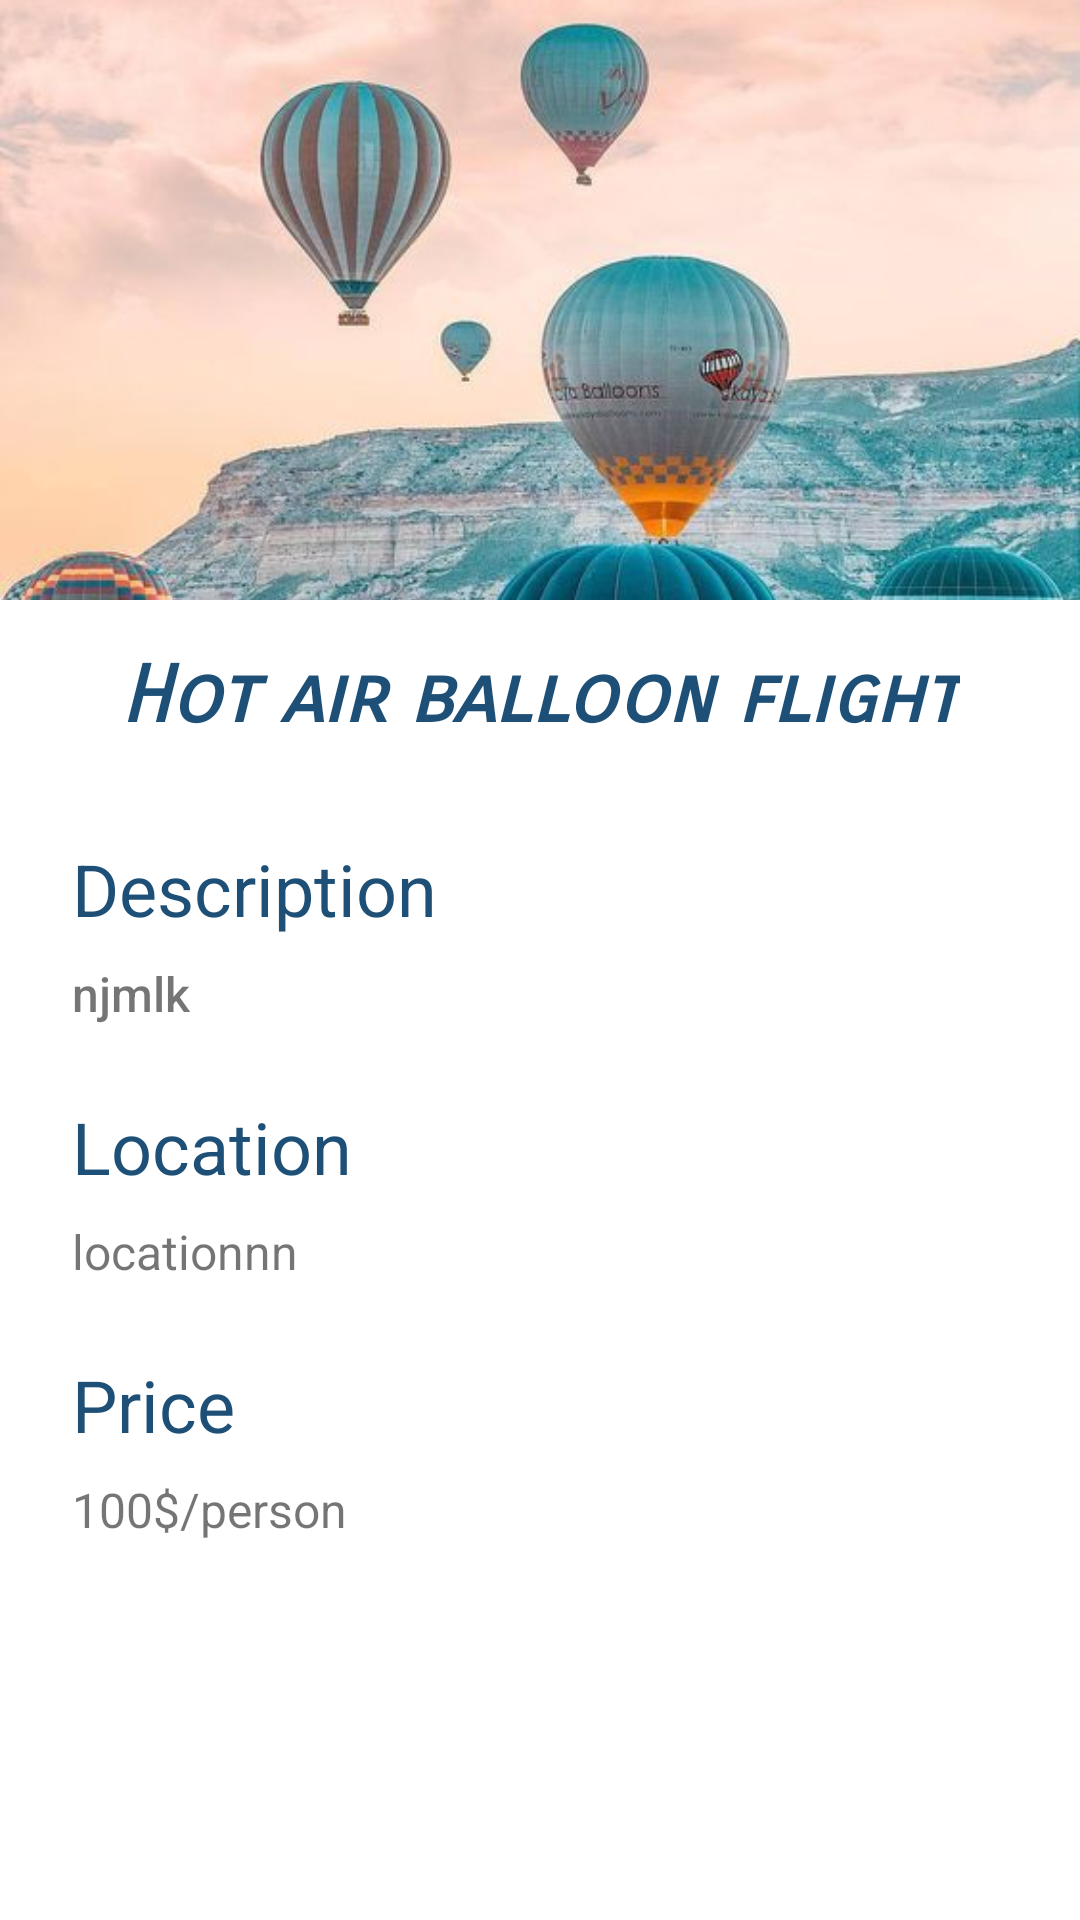

Produce the Android XML layout that renders to this screen, including the resource entries it uses.
<!-- AndroidManifest.xml: application theme Theme.Travel -->
<!-- res/layout/fragment_activity.xml -->
<?xml version="1.0" encoding="utf-8"?>
<FrameLayout xmlns:android="http://schemas.android.com/apk/res/android"
    xmlns:app="http://schemas.android.com/apk/res-auto"
    xmlns:tools="http://schemas.android.com/tools"
    android:layout_width="match_parent"
    android:layout_height="match_parent"
    android:background="@color/white"
    tools:context=".FragmentActivity">

    <ScrollView
        android:layout_width="match_parent"
        android:layout_height="match_parent">

        <androidx.constraintlayout.widget.ConstraintLayout
            android:layout_width="match_parent"
            android:layout_height="match_parent">


            <ImageView
                android:id="@+id/specificActivityImage"
                android:layout_width="match_parent"
                android:layout_height="200dp"
                android:fadingEdge="horizontal"
                android:scaleType="centerCrop"
                android:src="@drawable/hotairballoonflight"
                app:layout_constraintEnd_toEndOf="parent"
                app:layout_constraintStart_toStartOf="parent"
                app:layout_constraintTop_toTopOf="parent" />

            <TextView
                android:id="@+id/specificActivityTitle"
                android:layout_width="match_parent"
                android:layout_height="40dp"
                android:layout_marginTop="8dp"
                android:fontFamily="sans-serif-smallcaps"
                android:gravity="bottom|center"
                android:paddingStart="40dp"
                android:paddingEnd="40dp"
                android:text="Hot air balloon flight"
                android:textAlignment="center"
                android:textColor="@color/loginDarkBlue"
                android:textSize="24sp"
                android:textStyle="bold|italic"
                app:autoSizeTextType="uniform"
                app:layout_constraintEnd_toEndOf="parent"
                app:layout_constraintStart_toStartOf="parent"
                app:layout_constraintTop_toBottomOf="@+id/specificActivityImage" />

            <TextView
                android:id="@+id/Description"
                android:layout_width="wrap_content"
                android:layout_height="wrap_content"
                android:layout_marginStart="24dp"
                android:layout_marginTop="32dp"
                android:fontFamily="sans-serif"
                android:text="Description"
                android:textAlignment="textStart"
                android:textColor="@color/loginDarkBlue"
                android:textSize="24sp"
                android:typeface="normal"
                app:autoSizeTextType="uniform"
                app:layout_constraintStart_toStartOf="parent"
                app:layout_constraintTop_toBottomOf="@+id/specificActivityTitle" />

            <TextView
                android:id="@+id/specificActivityDescription"
                android:layout_width="match_parent"
                android:layout_height="wrap_content"
                android:layout_marginStart="24dp"
                android:layout_marginTop="8dp"
                android:layout_marginEnd="24dp"
                android:fontFamily="sans-serif-medium"
                android:text="njmlk"
                android:textAlignment="textStart"
                android:textSize="16sp"
                app:autoSizeTextType="none"
                app:layout_constraintEnd_toEndOf="parent"
                app:layout_constraintStart_toStartOf="parent"
                app:layout_constraintTop_toBottomOf="@+id/Description" />

            <TextView
                android:id="@+id/Location"
                android:layout_width="wrap_content"
                android:layout_height="wrap_content"
                android:layout_marginStart="24dp"
                android:layout_marginTop="24dp"
                android:fontFamily="sans-serif"
                android:text="Location"
                android:textColor="@color/loginDarkBlue"
                android:textSize="24sp"
                app:layout_constraintStart_toStartOf="parent"
                app:layout_constraintTop_toBottomOf="@+id/specificActivityDescription" />

            <TextView
                android:id="@+id/specificActivityLocation"
                android:layout_width="match_parent"
                android:layout_height="wrap_content"
                android:layout_marginStart="24dp"
                android:layout_marginTop="8dp"
                android:layout_marginEnd="24dp"
                android:fontFamily="sans-serif"
                android:text="locationnn"
                android:textAlignment="textStart"
                android:textSize="16sp"
                app:autoSizeTextType="none"
                app:layout_constraintEnd_toEndOf="parent"
                app:layout_constraintStart_toStartOf="parent"
                app:layout_constraintTop_toBottomOf="@+id/Location" />

            <TextView
                android:id="@+id/Price"
                android:layout_width="wrap_content"
                android:layout_height="wrap_content"
                android:layout_marginStart="24dp"
                android:layout_marginTop="24dp"
                android:fontFamily="sans-serif"
                android:text="Price"
                android:textAlignment="textStart"
                android:textColor="@color/loginDarkBlue"
                android:textSize="24sp"
                app:autoSizeTextType="uniform"
                app:layout_constraintStart_toStartOf="parent"
                app:layout_constraintTop_toBottomOf="@+id/specificActivityLocation" />

            <TextView
                android:id="@+id/specificActiivityPrice"
                android:layout_width="match_parent"
                android:layout_height="wrap_content"
                android:layout_marginStart="24dp"
                android:layout_marginTop="8dp"
                android:layout_marginEnd="24dp"
                android:fontFamily="sans-serif"
                android:text="100$/person"
                android:textAlignment="textStart"
                android:textSize="16sp"
                app:autoSizeTextType="none"
                app:layout_constraintEnd_toEndOf="parent"
                app:layout_constraintStart_toStartOf="parent"
                app:layout_constraintTop_toBottomOf="@+id/Price" />
        </androidx.constraintlayout.widget.ConstraintLayout>
    </ScrollView>


</FrameLayout>
<!-- resources referenced by this layout -->
<resources>
  <color name="loginDarkBlue">#1E5077</color>
  <color name="white">#FFFFFFFF</color>
  <!-- drawable hotairballoonflight: jpg bitmap (drawable, 77393 bytes) -->
  <style name="Theme.Travel" parent="Theme.MaterialComponents.DayNight.NoActionBar">
          
          <item name="colorPrimary">@color/loginBlue</item>
          <item name="colorPrimaryVariant">@color/darkerBlue</item>
          <item name="colorOnPrimary">@color/loginDarkBlue</item>
          
  
          
  
  
         <item name="android:statusBarColor">@color/loginBlue</item>
          
      </style>
  <color name="loginBlue">#a2d9ff</color>
  <color name="darkerBlue">#8fd2ff</color>
</resources>
